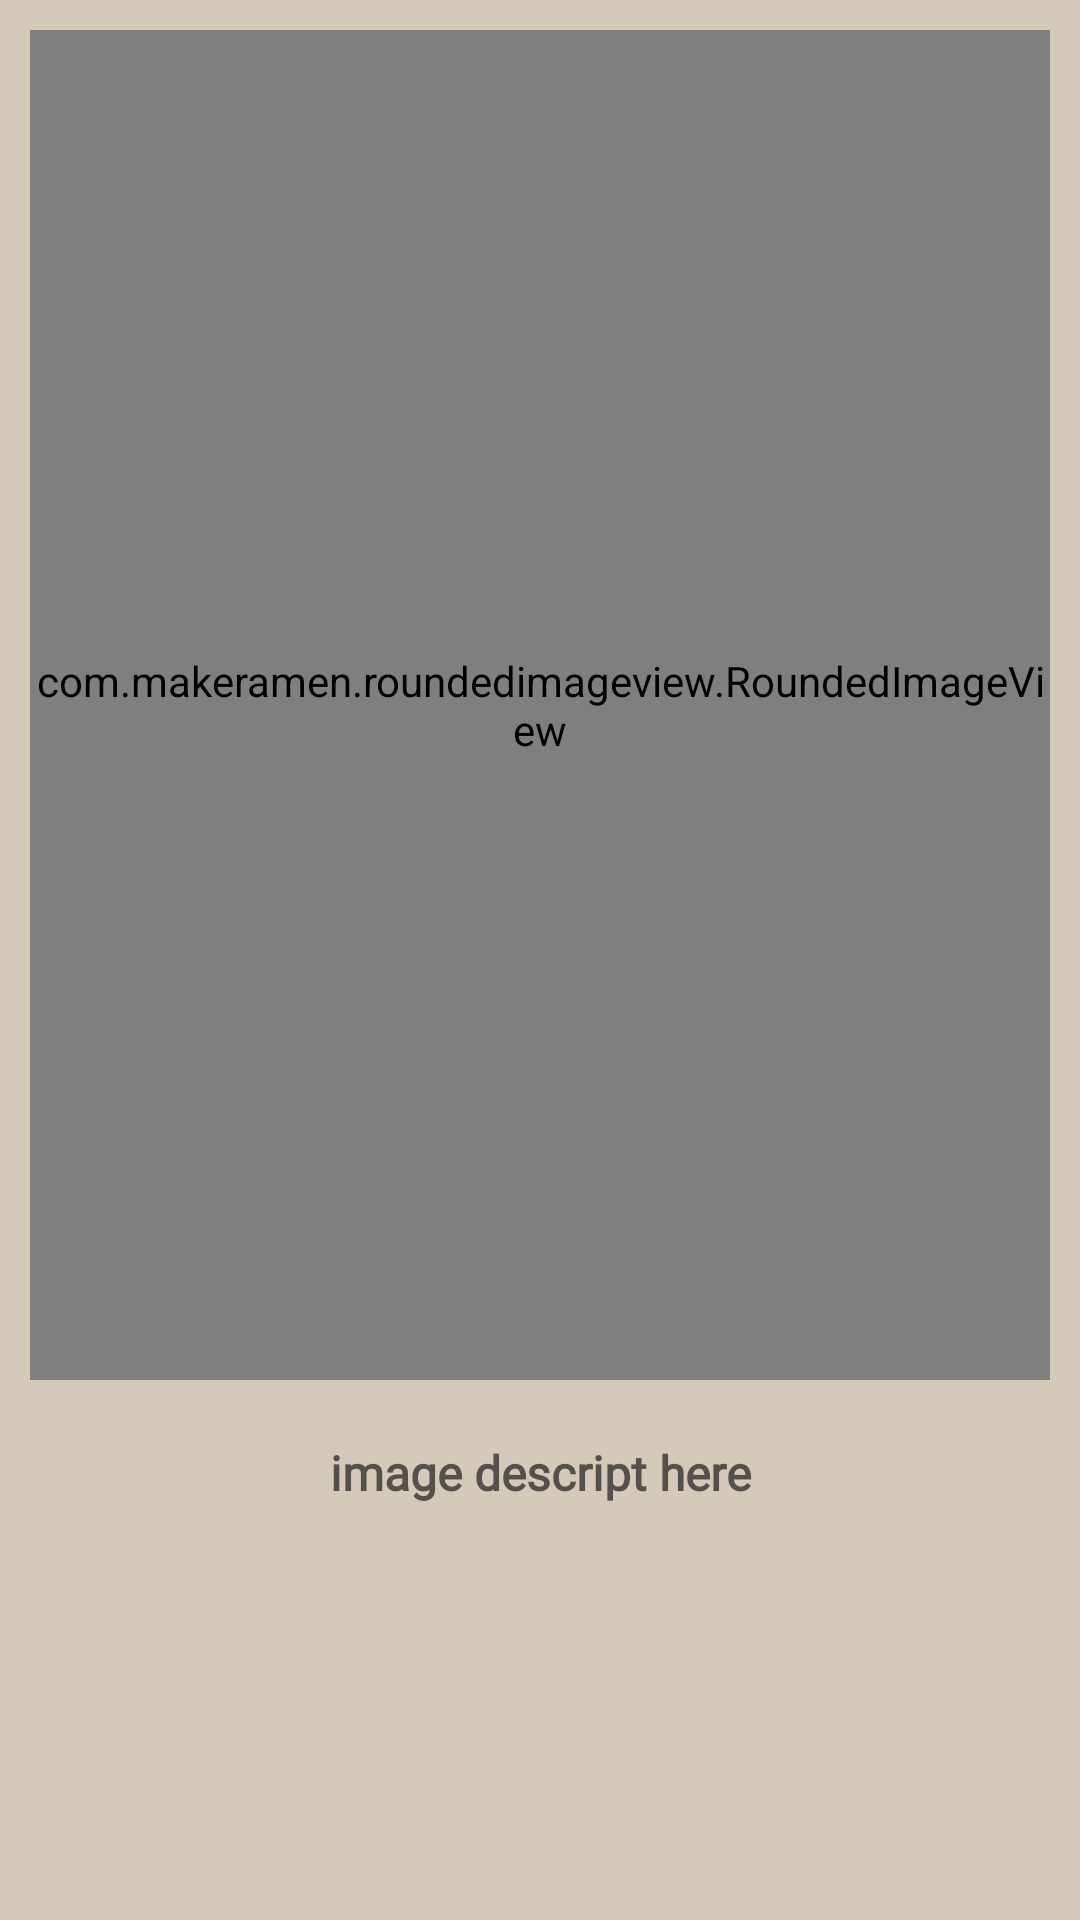

Here is an Android app screen rendered from its layout file. Give the layout XML and the strings, colors and styles it references.
<!-- AndroidManifest.xml: application theme Theme.AdministrativeCapital -->
<!-- res/layout/slide_item_container.xml -->
<?xml version="1.0" encoding="utf-8"?>
<LinearLayout
    xmlns:android="http://schemas.android.com/apk/res/android"
    xmlns:app="http://schemas.android.com/apk/res-auto"
    android:gravity="top"
    android:layout_width="match_parent"
    android:layout_height="match_parent"
    android:background="@color/background"
    android:orientation="vertical">

    <com.makeramen.roundedimageview.RoundedImageView
        xmlns:android="http://schemas.android.com/apk/res/android"
        xmlns:app="http://schemas.android.com/apk/res-auto"
        android:layout_width="match_parent"
        android:layout_height="450dp"
        android:layout_margin="10dp"
        android:id="@+id/imageSlider"
        app:riv_corner_radius_bottom_left="12dp"
        android:adjustViewBounds="true"/>

    <TextView
        android:id="@+id/sliderDescript"
        android:layout_width="match_parent"
        android:layout_height="wrap_content"
        android:gravity="center"
        android:hint="@string/descript"
        android:layout_margin="10dp"
        android:textSize="16sp"
        android:textStyle="bold"
        android:textColor="@color/teal_200"
        android:layout_gravity="center"
        android:fontFamily="@font/gess" />

</LinearLayout>
<!-- resources referenced by this layout -->
<resources>
  <color name="background">#d3cab9</color>
  <color name="teal_200">#4e7692</color>
  <string name="descript">image descript here</string>
  <style name="Theme.AdministrativeCapital" parent="Theme.MaterialComponents.DayNight.DarkActionBar">
          
          <item name="colorPrimary">@color/purple_500</item>
          <item name="colorPrimaryVariant">@color/purple_700</item>
          <item name="colorOnPrimary">@color/white</item>
          
          <item name="colorSecondary">@color/teal_200</item>
          <item name="colorSecondaryVariant">@color/teal_700</item>
          <item name="colorOnSecondary">@color/black</item>
          
          <item name="android:statusBarColor" tools:targetApi="l">?attr/colorPrimaryVariant</item>
          
          <item name="windowActionBar">false</item>
          <item name="windowNoTitle">true</item>
          
          <item name="android:windowDisablePreview">true</item>
          <item name="android:windowIsTranslucent">true</item>
      </style>
  <color name="purple_500">#102652</color>
  <color name="purple_700">#4e7692</color>
  <color name="white">#FFFFFFFF</color>
  <color name="teal_700">#4e7692</color>
  <color name="black">#FF000000</color>
</resources>
